17-way image classification set "Green-Coffee-Bean-Defects-Classification" from GitHub (youralfa/Green-Coffee-Bean-Defects-Classification); label vocabulary: broken or chipped or cut, dried cherry pod, floater, foreign matter, full black, full sour, fungus damaged, hull or husk, immature or unripe, parchment or pergamino, partial black, partial sour, severe insect damage, shell, slight insect damage, specialty, withered.

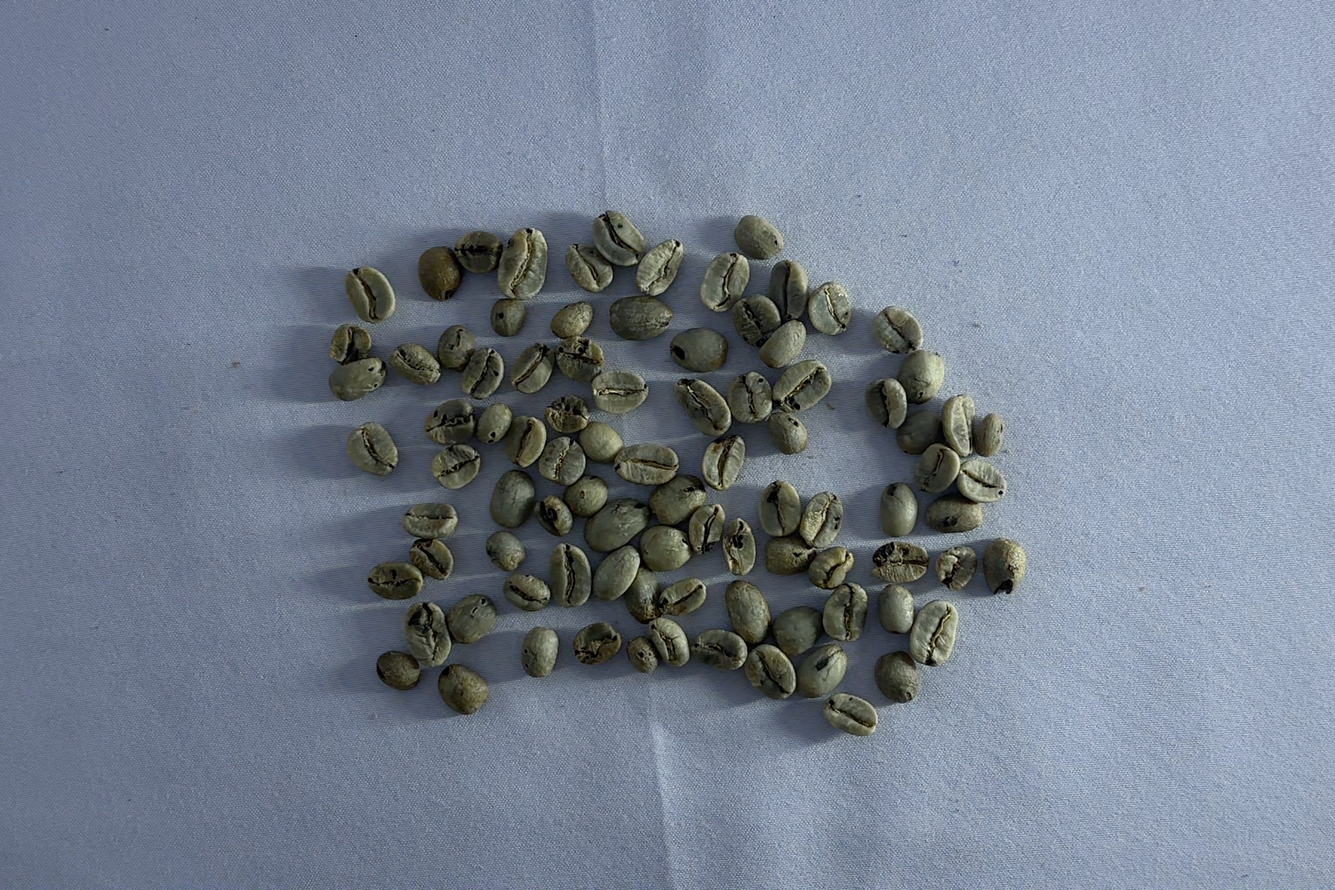
Label: severe insect damage

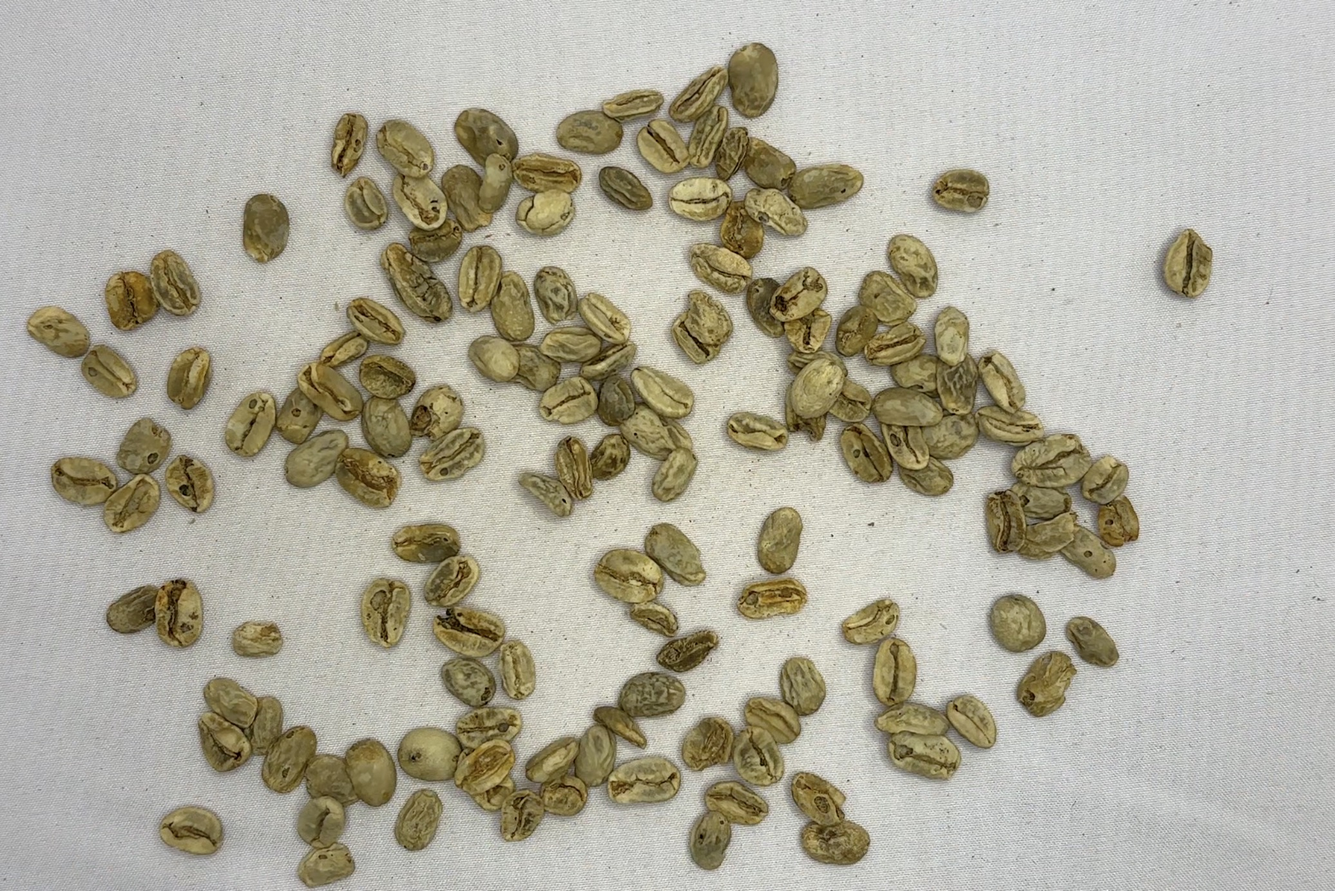
Label: withered

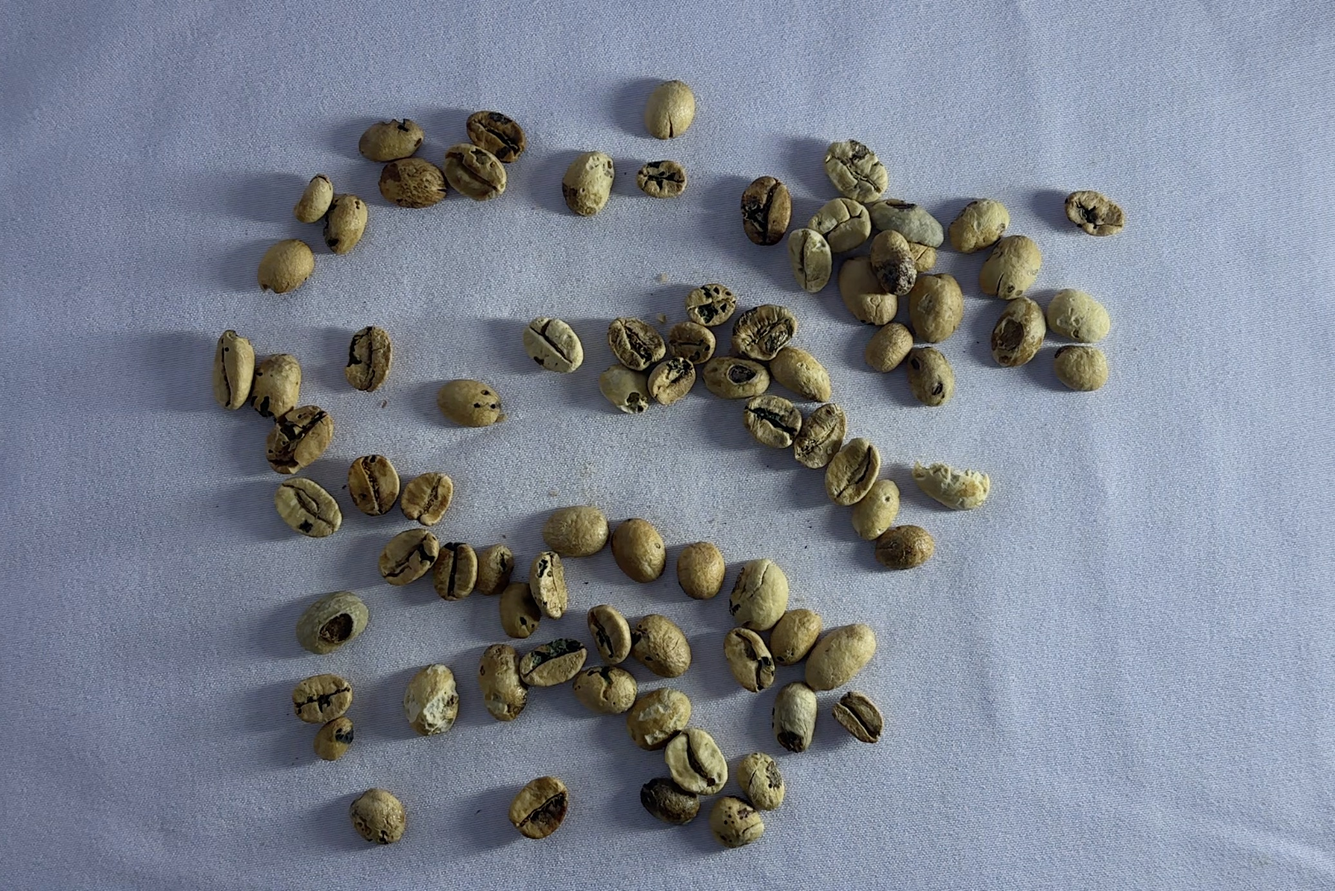
Label: fungus damaged

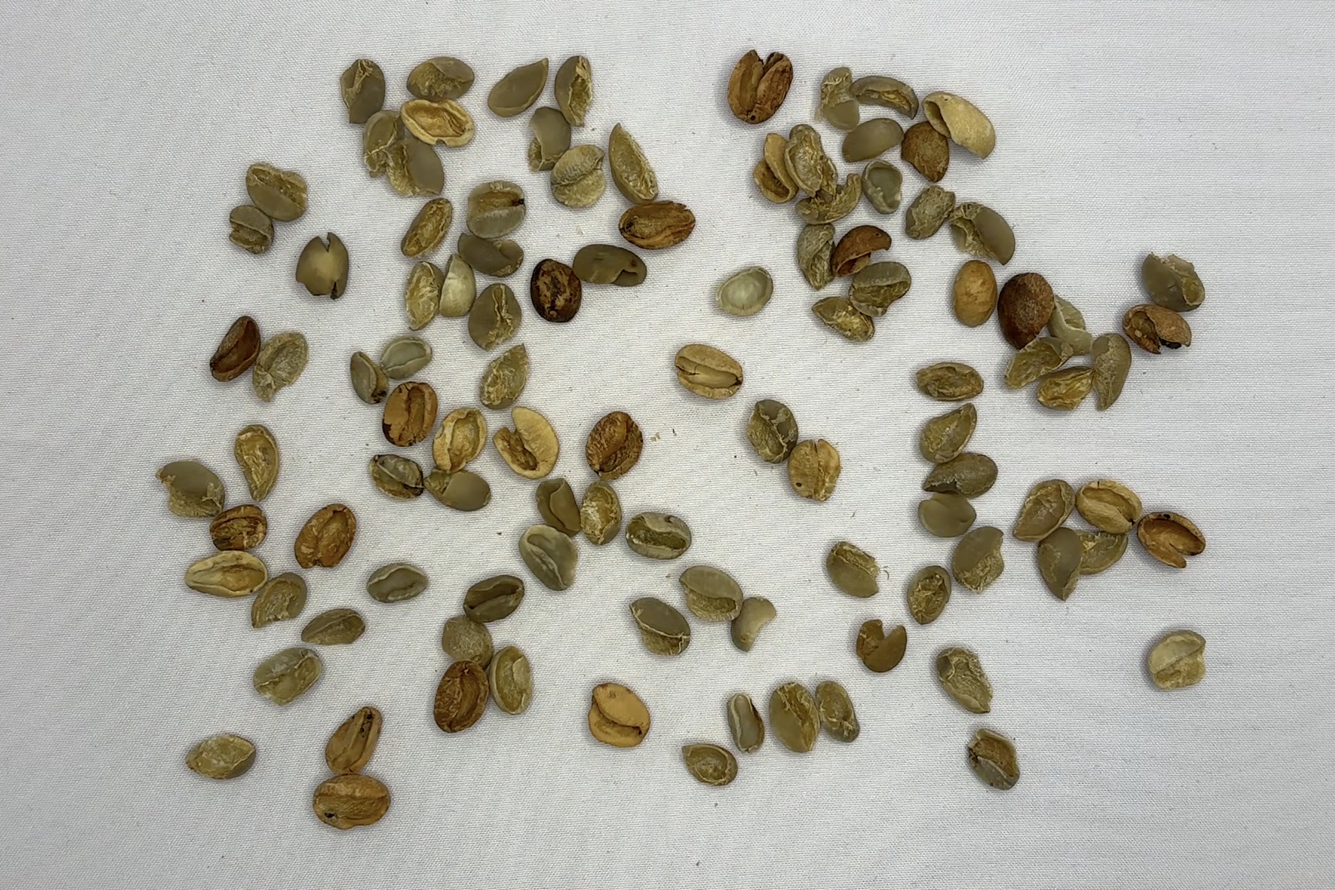
Label: shell

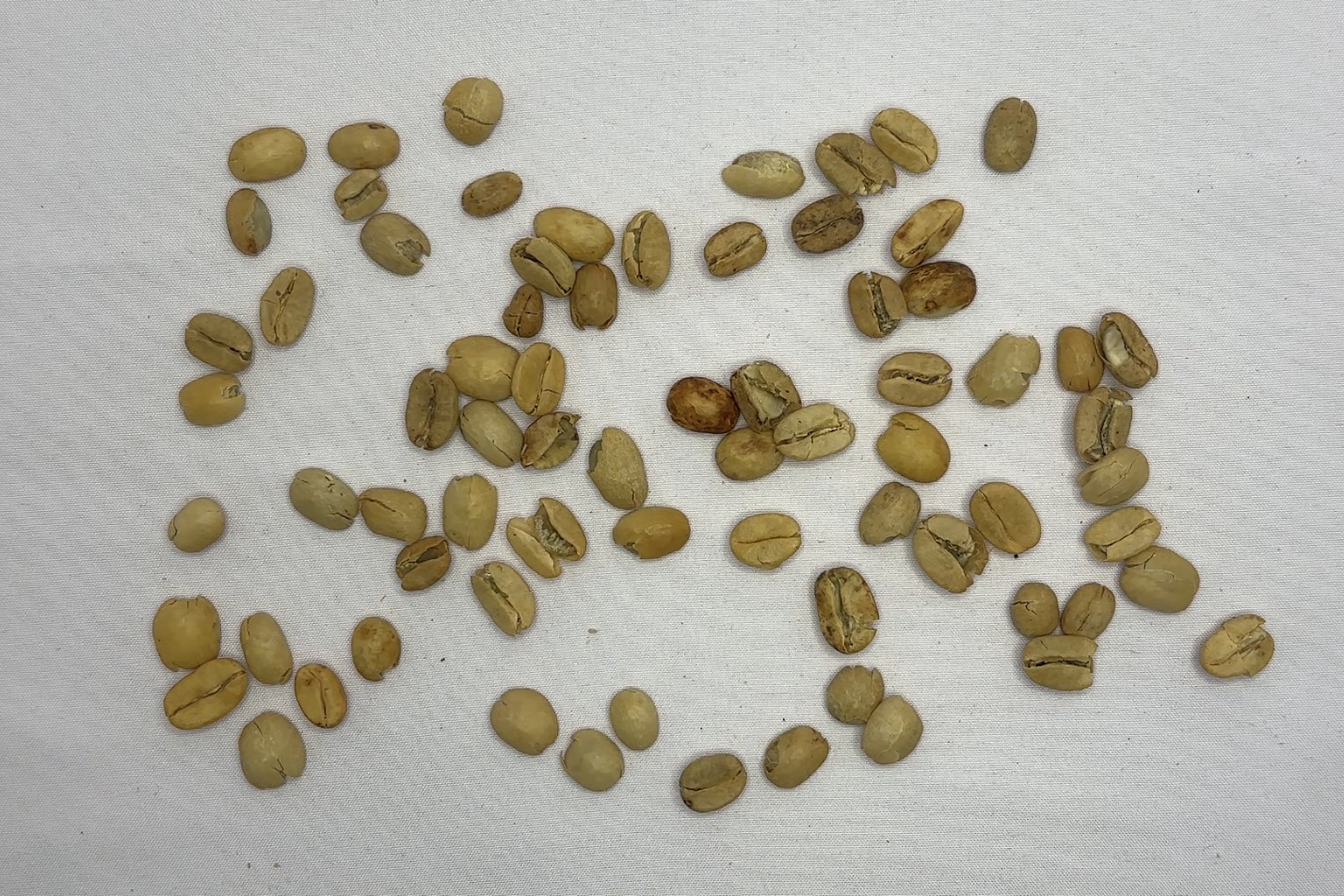
Label: parchment or pergamino

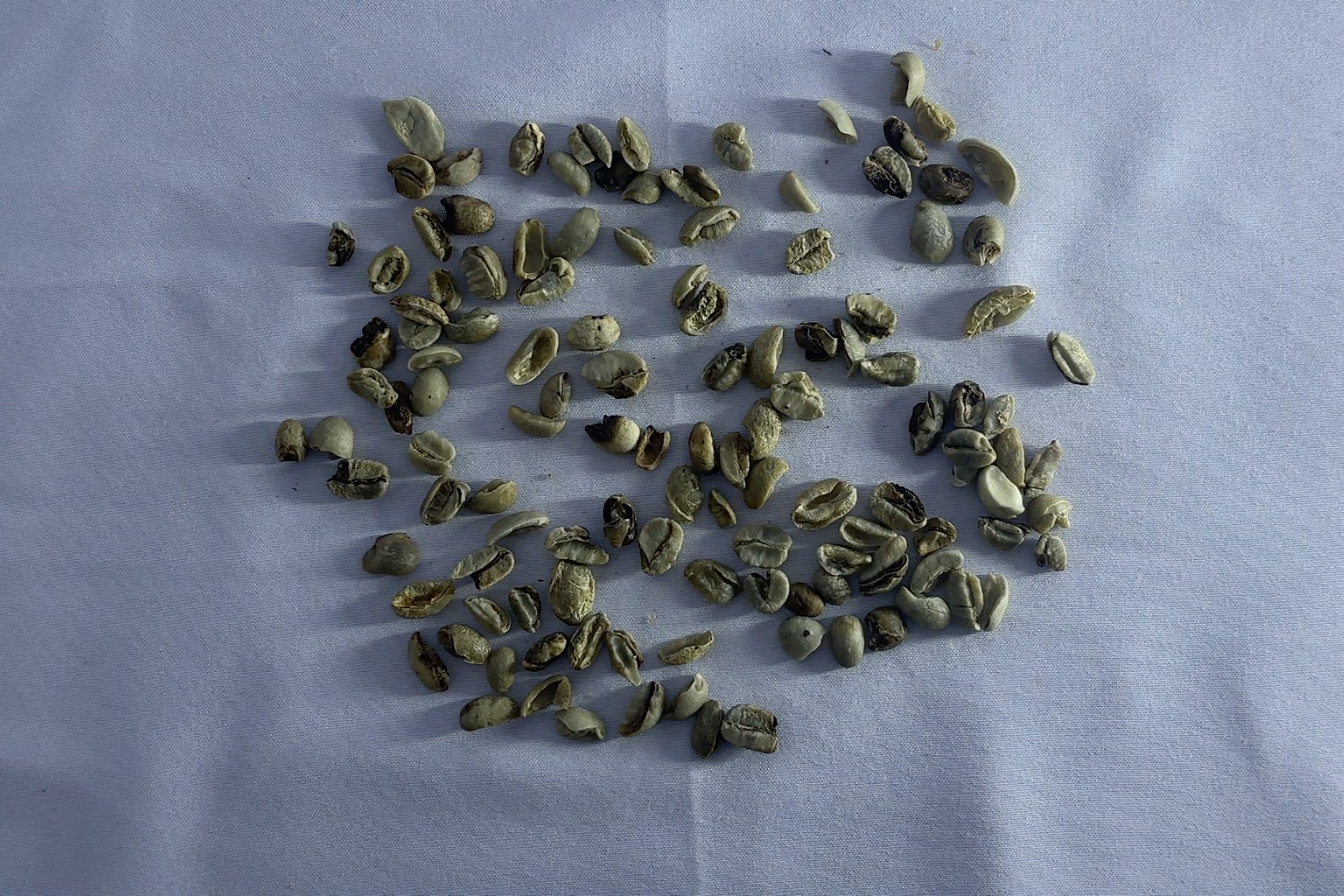
Label: broken or chipped or cut
